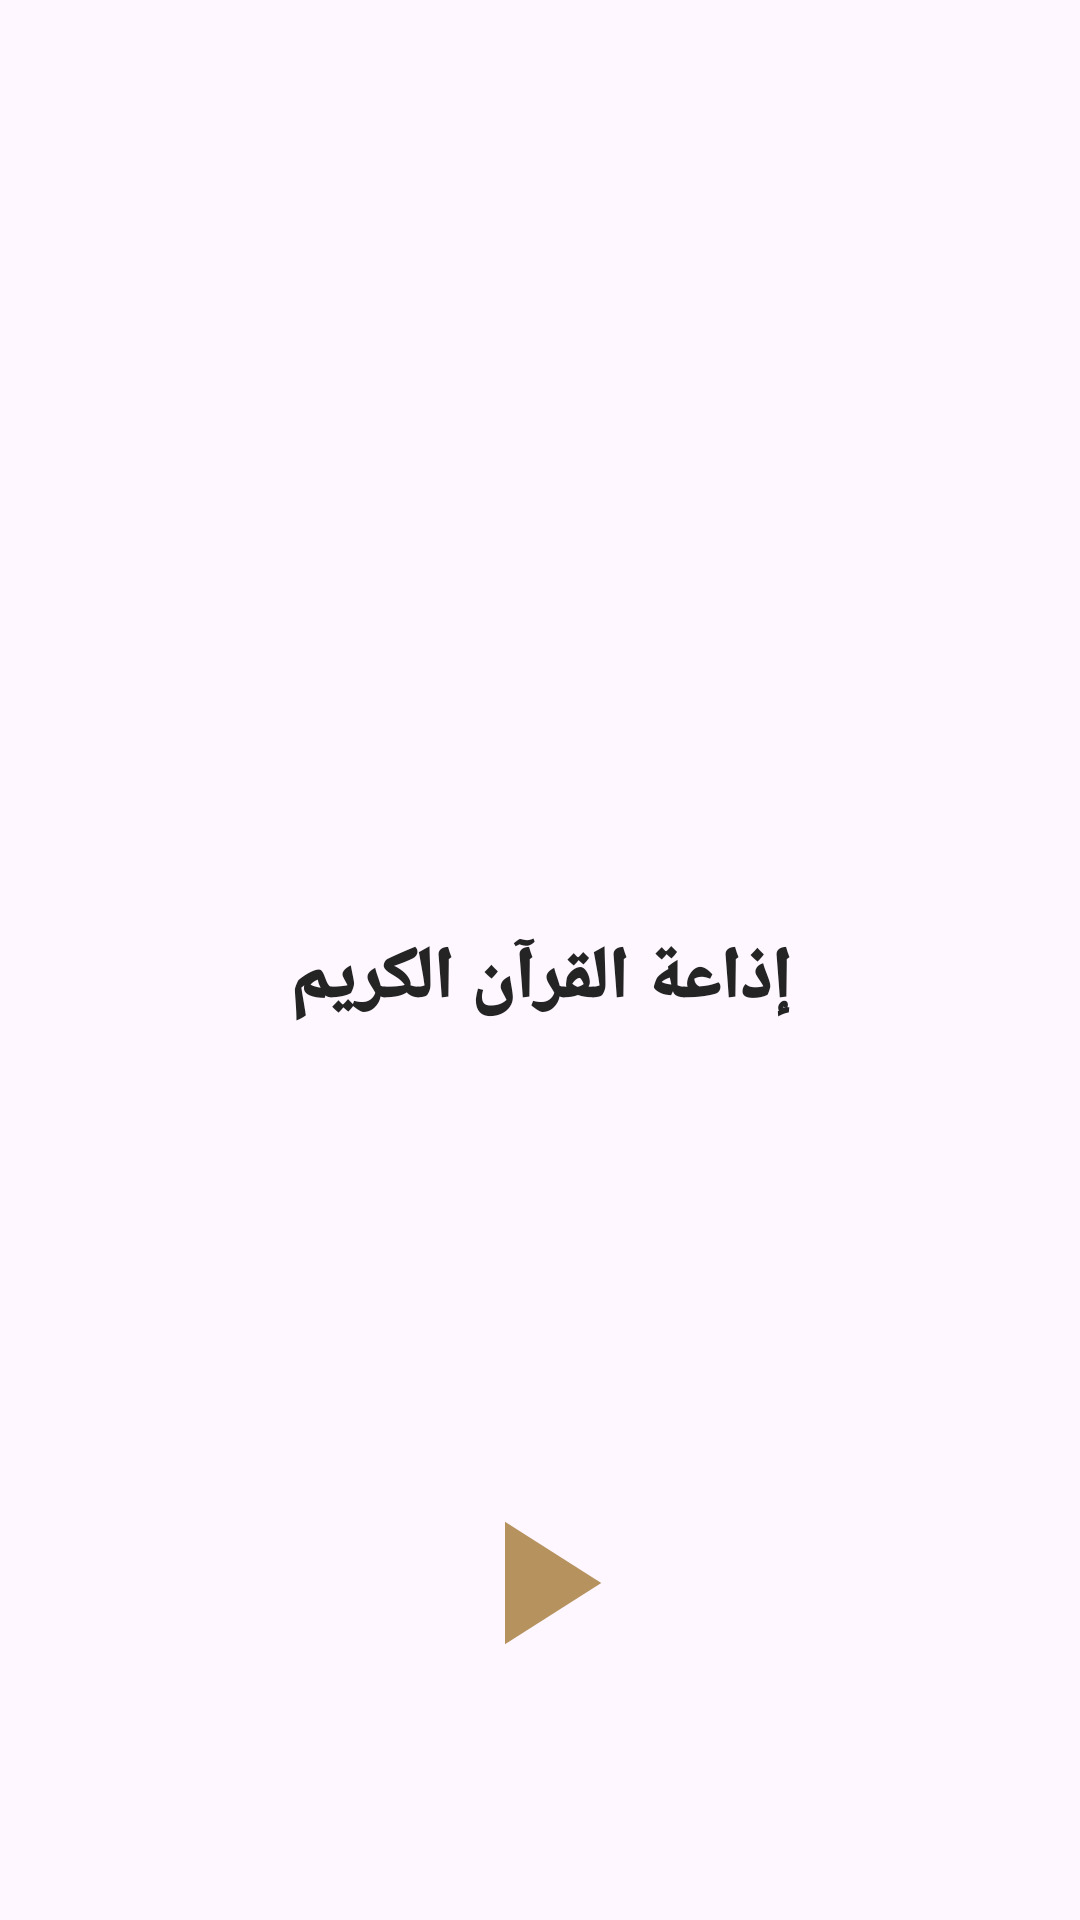

Here is an Android app screen rendered from its layout file. Give the layout XML and the strings, colors and styles it references.
<!-- AndroidManifest.xml: application theme Theme.IslamiApp -->
<!-- res/layout/fragment_radio.xml -->
<?xml version="1.0" encoding="utf-8"?>
<androidx.constraintlayout.widget.ConstraintLayout xmlns:android="http://schemas.android.com/apk/res/android"
    xmlns:app="http://schemas.android.com/apk/res-auto"
    android:layout_width="match_parent"
    android:layout_height="match_parent">

    <ImageView
        android:id="@+id/radio_image"
        android:layout_width="300dp"
        android:layout_height="200dp"
        android:layout_marginVertical="100dp"
        app:layout_constraintEnd_toEndOf="parent"
        app:layout_constraintStart_toStartOf="parent"
        app:layout_constraintTop_toTopOf="parent"
        app:srcCompat="@drawable/radio_image" />

    <TextView
        style="@style/text_style"
        android:id="@+id/quran_radio_label"
        android:layout_width="wrap_content"
        android:layout_height="wrap_content"
        android:text="@string/radio_channel_label"
        android:fontFamily="sans-serif-black"
        android:textSize="24sp"
        android:layout_marginVertical="10dp"
        app:layout_constraintEnd_toEndOf="parent"
        app:layout_constraintStart_toStartOf="parent"
        app:layout_constraintTop_toBottomOf="@+id/radio_image" />

    <ImageView
        android:id="@+id/play_radio_button"
        android:layout_width="wrap_content"
        android:layout_height="wrap_content"
        android:src="@drawable/ic_play"
        android:layout_marginVertical="150dp"
        app:layout_constraintEnd_toEndOf="parent"
        app:layout_constraintStart_toStartOf="parent"
        app:layout_constraintTop_toBottomOf="@+id/quran_radio_label" />
</androidx.constraintlayout.widget.ConstraintLayout>
<!-- resources referenced by this layout -->
<resources>
  <!-- drawable ic_play (drawable) -->
  <vector xmlns:android="http://schemas.android.com/apk/res/android"
      android:width="70dp"
      android:height="70dp"
      android:tint="#B6925F"
      android:viewportWidth="24"
      android:viewportHeight="24">
      <path
          android:fillColor="@android:color/white"
          android:pathData="M8,5v14l11,-7z" />
  </vector>
  <string name="radio_channel_label">إذاعة القرآن الكريم</string>
  <style name="text_style">
          <item name="android:textColor">@color/black_2</item>
      </style>
  <style name="Theme.IslamiApp" parent="Base.Theme.IslamiApp" />
  <color name="black_2">#242424</color>
  <style name="Base.Theme.IslamiApp" parent="Theme.Material3.DayNight.NoActionBar">
          
          <item name="colorPrimary">@color/colorPrimary</item>
          <item name="colorPrimaryVariant">@color/colorPrimary</item>
          <item name="colorOnPrimary">@color/black</item>
          
          <item name="colorSecondary">@color/colorPrimary</item>
          <item name="colorSecondaryVariant">@color/colorPrimary</item>
          <item name="colorOnSecondary">@color/black</item>
          
          <item name="android:statusBarColor">?attr/colorPrimaryVariant</item>
          
          
      </style>
  <color name="colorPrimary">#B7935F</color>
  <color name="black">#FF000000</color>
</resources>
